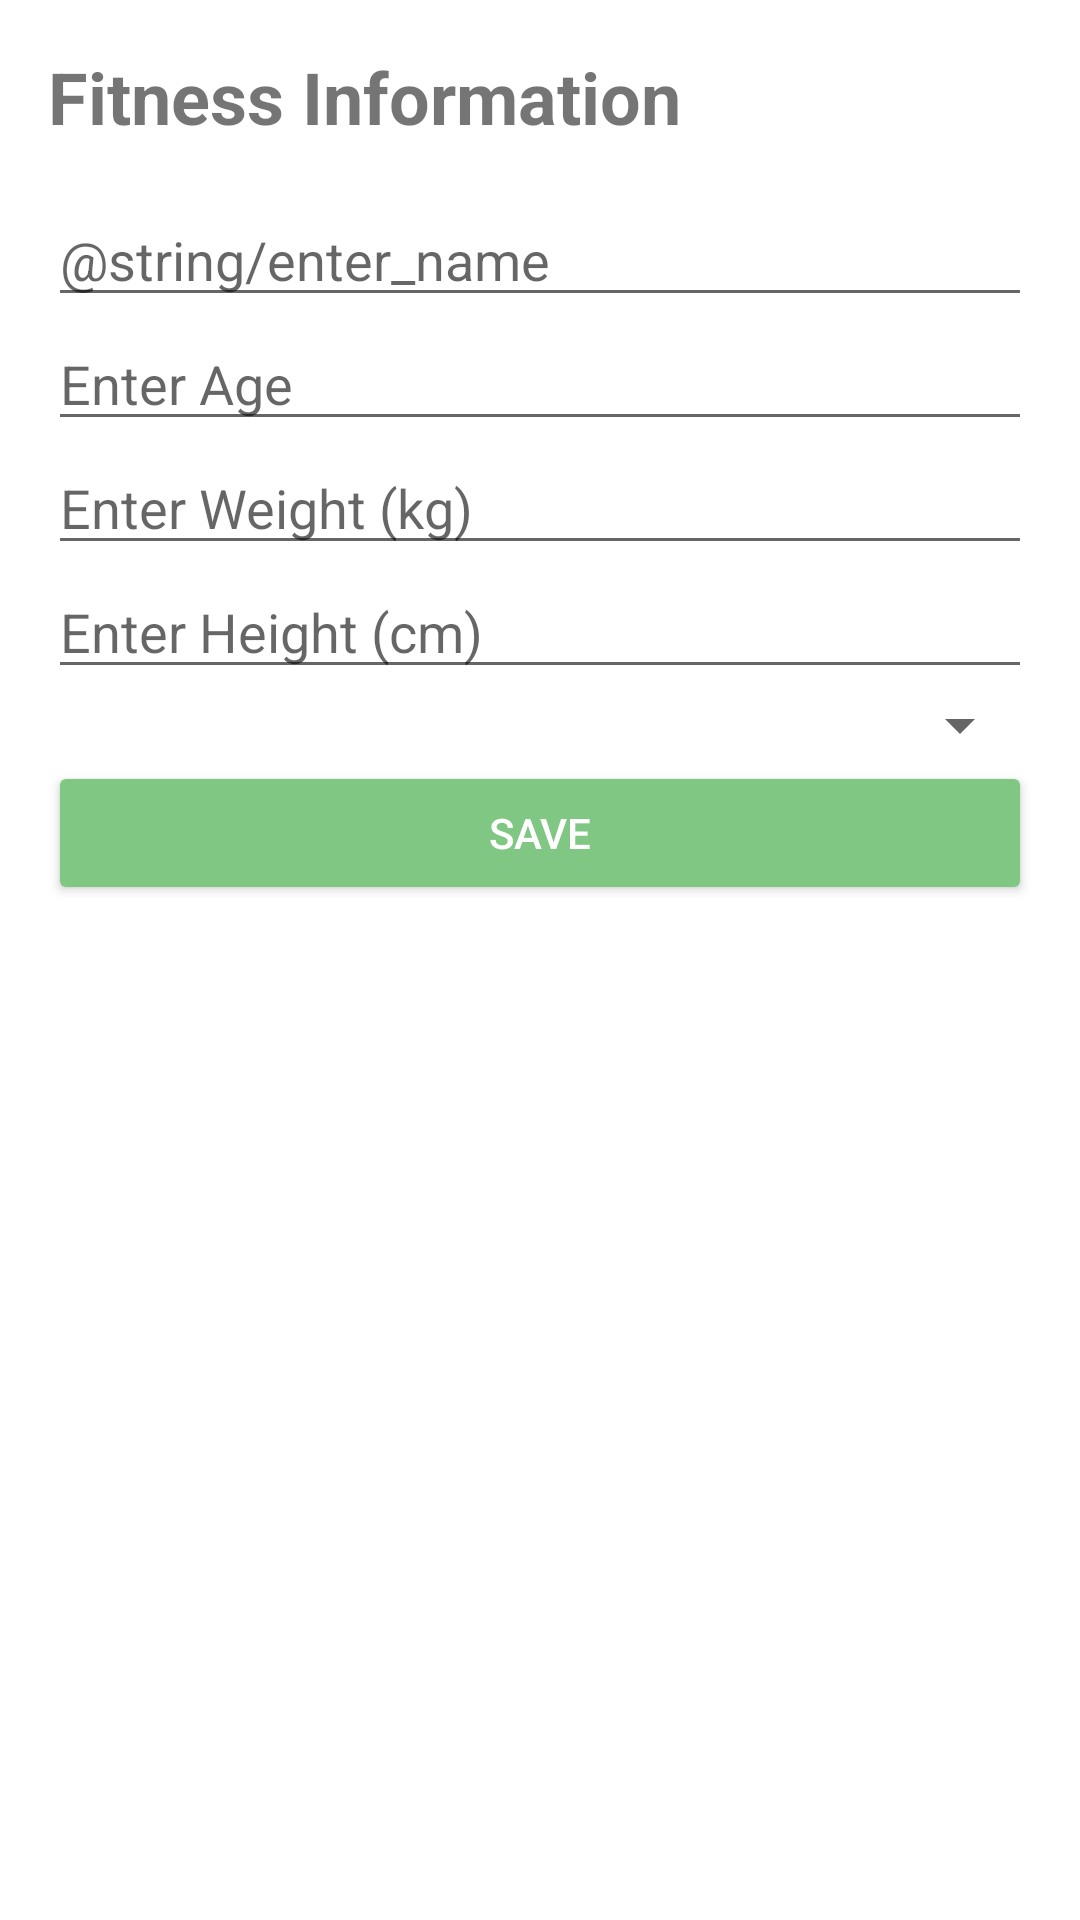

Produce the Android XML layout that renders to this screen, including the resource entries it uses.
<!-- AndroidManifest.xml: application theme Theme.VW -->
<!-- res/layout/activity_fitness_info.xml -->
<?xml version="1.0" encoding="utf-8"?>
<LinearLayout xmlns:android="http://schemas.android.com/apk/res/android"
    android:layout_width="match_parent"
    android:layout_height="match_parent"
    android:orientation="vertical"
    android:padding="16dp">

    
    <TextView
        android:layout_width="wrap_content"
        android:layout_height="wrap_content"
        android:text="@string/fitness_information"
        android:textSize="24sp"
        android:textStyle="bold"
        android:gravity="center_horizontal"
        android:paddingBottom="16dp" />

    
    <EditText
        android:id="@+id/nameField"
        android:layout_width="match_parent"
        android:layout_height="wrap_content"
        android:hint="@string/enter_name"
        android:inputType="textPersonName" />

    
    <EditText
        android:id="@+id/ageField"
        android:layout_width="match_parent"
        android:layout_height="wrap_content"
        android:hint="@string/enter_age"
        android:inputType="number" />

    
    <EditText
        android:id="@+id/weightField"
        android:layout_width="match_parent"
        android:layout_height="wrap_content"
        android:hint="@string/enter_weight_kg"
        android:inputType="numberDecimal" />

    
    <EditText
        android:id="@+id/heightField"
        android:layout_width="match_parent"
        android:layout_height="wrap_content"
        android:hint="@string/enter_height_cm"
        android:inputType="numberDecimal" />

    
    <Spinner
        android:id="@+id/genderSpinner"
        android:layout_width="match_parent"
        android:layout_height="wrap_content" />

    
    <Button
        android:id="@+id/saveButton"
        android:layout_width="match_parent"
        android:layout_height="wrap_content"
        android:text="@string/save"
        android:backgroundTint="@color/purple_500"
        android:textColor="@android:color/white" />
</LinearLayout>
<!-- resources referenced by this layout -->
<resources>
  <color name="purple_500">#81C784</color>
  <string name="enter_age">Enter Age</string>
  <string name="enter_height_cm">Enter Height (cm)</string>
  <string name="enter_weight_kg">Enter Weight (kg)</string>
  <string name="fitness_information">Fitness Information</string>
  <string name="save">Save</string>
  <style name="Theme.VW" parent="Theme.MaterialComponents.DayNight.DarkActionBar">
          
          <item name="colorPrimary">@color/purple_500</item>
          <item name="colorPrimaryVariant">@color/purple_700</item>
          <item name="colorOnPrimary">@color/white</item>
          
          <item name="colorSecondary">@color/teal_200</item>
          <item name="colorSecondaryVariant">@color/teal_700</item>
          <item name="colorOnSecondary">@color/black</item>
          
          <item name="android:statusBarColor">?attr/colorPrimaryVariant</item>
          
      </style>
  <color name="purple_700">#388E3C</color>
  <color name="white">#FFFFFF</color>
  <color name="teal_200">#FFF9C4</color>
  <color name="teal_700">#BCAAA4</color>
  <color name="black">#212121</color>
</resources>
